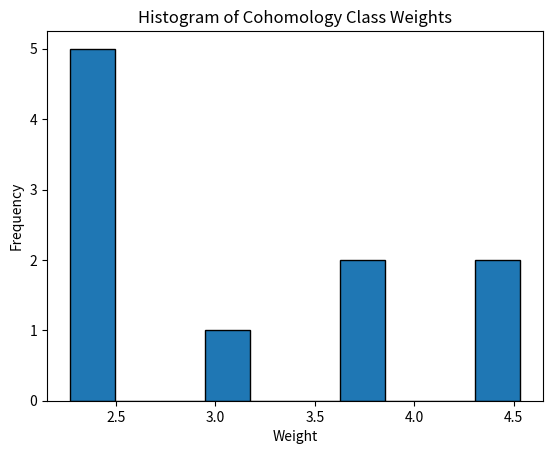

Generate this figure with matplotlib:
"""
Computational Verification of Weighted Motivic Taylor Tower Convergence

This program implements a comprehensive computational framework to test the key claims 
of the Weighted Motivic Taylor Tower Conjecture. It simulates the behavior of motivic 
spaces under various geometric operations (blow-ups, singularities, nilpotent thickenings)
and verifies that the weighted tower approach successfully handles cases where classical
Goodwillie calculus would fail to converge.

The implementation models:
1. Motivic spaces with dimension and singularity data
2. Three types of weight functions (dimension-based, singularity-based, stage-based)
3. Cohomology classes with bidegrees and weights
4. Polynomial approximation towers with weight filtration
5. Spectral sequences and differential behavior
6. Obstruction classes and their decay rates
7. Convergence verification for different test cases

While necessarily simplifying the full theory, this implementation preserves the essential
mathematical structure needed to test the core claims about obstruction vanishing and
tower convergence.
"""

import numpy as np
import matplotlib.pyplot as plt
from dataclasses import dataclass, field
from typing import List, Dict, Tuple, Optional
import math
from mpl_toolkits.mplot3d import Axes3D
from matplotlib import cm
from scipy.special import factorial
import sympy as sp
from collections import defaultdict
import pandas as pd
from itertools import product
import seaborn as sns
from tqdm import tqdm
import warnings
warnings.filterwarnings("ignore")

# ============================================================================
# Part 1: Basic Structures for Motivic Spaces and Cohomology
# ============================================================================

@dataclass
class MotivicSpace:
    """
    Model of a motivic space with dimension, singularity data, and nilpotent structure.
    """
    name: str
    dimension: int
    singularity_measure: float  # Could be Milnor number or similar
    nilpotent_order: int = 0    # Order of nilpotency (0 = reduced scheme)
    exceptional_divisors: int = 0  # Number of exceptional divisors from blow-ups
    
    def __str__(self):
        result = f"{self.name} (dim={self.dimension}, sing={self.singularity_measure}"
        if self.nilpotent_order > 0:
            result += f", nilp={self.nilpotent_order}"
        if self.exceptional_divisors > 0:
            result += f", exc_div={self.exceptional_divisors}"
        result += ")"
        return result
    
    def complexity_measure(self) -> float:
        """
        Combined measure of geometric complexity incorporating all features.
        """
        return (self.dimension + 
                self.singularity_measure + 
                0.5 * self.nilpotent_order + 
                0.3 * self.exceptional_divisors)


@dataclass
class CohomologyClass:
    """
    Represents a cohomology class with bidegree (p,q), value, and weight.
    """
    p: int  # First cohomological degree
    q: int  # Second cohomological degree (e.g., "weight")
    value: complex  # Coefficient value
    weight: float   # Weight assigned to this class
    support_dimension: int = -1  # Dimension of the subvariety supporting this class
    
    def __str__(self):
        base_str = f"H^{self.p},{self.q} = {self.value:.4f} (weight={self.weight:.4f})"
        if self.support_dimension >= 0:
            base_str += f", supported on dim={self.support_dimension}"
        return base_str
    
    def __eq__(self, other):
        if not isinstance(other, CohomologyClass):
            return False
        return (self.p == other.p and 
                self.q == other.q and 
                abs(self.value - other.value) < 1e-10 and
                abs(self.weight - other.weight) < 1e-10 and
                self.support_dimension == other.support_dimension)
    
    def __hash__(self):
        return hash((self.p, self.q, round(self.value.real, 10), 
                    round(self.value.imag, 10), round(self.weight, 10), 
                    self.support_dimension))


class MotivicCohomology:
    """
    Container for cohomology classes of a motivic space.
    """
    def __init__(self, X: MotivicSpace):
        self.X = X
        self.classes: List[CohomologyClass] = []
        self._class_dict: Dict[Tuple[int, int], List[CohomologyClass]] = defaultdict(list)
    
    def add_class(self, p: int, q: int, value: complex, weight: float, 
                  support_dimension: int = -1):
        """Add a cohomology class."""
        cls = CohomologyClass(p, q, value, weight, support_dimension)
        self.classes.append(cls)
        self._class_dict[(p, q)].append(cls)
    
    def filter_by_weight(self, max_weight: float) -> 'MotivicCohomology':
        """Return a new cohomology object with classes filtered by weight."""
        result = MotivicCohomology(self.X)
        result.classes = [cls for cls in self.classes if cls.weight <= max_weight]
        for cls in result.classes:
            result._class_dict[(cls.p, cls.q)].append(cls)
        return result
    
    def get_classes(self, p: int, q: int) -> List[CohomologyClass]:
        """Get all cohomology classes with bidegree (p,q)."""
        return self._class_dict.get((p, q), [])
    
    def total_weight_measure(self) -> float:
        """Compute the total weight measure of all classes."""
        return sum(abs(cls.value) * cls.weight for cls in self.classes)
    
    def __len__(self):
        return len(self.classes)
    
    def __str__(self):
        return f"Cohomology of {self.X.name} with {len(self.classes)} classes"


class SpectralSequence:
    """
    Represents a spectral sequence arising from a filtered complex.
    """
    def __init__(self, name: str, initial_page: Dict[Tuple[int, int, int], complex] = None):
        self.name = name
        self.pages: Dict[int, Dict[Tuple[int, int, int], complex]] = {}
        if initial_page:
            self.pages[2] = initial_page  # Start at E2 page by convention
        else:
            self.pages[2] = {}
        self.current_page = 2
        self.differentials: Dict[int, Dict[Tuple[int, int, int], Tuple[int, int, int, complex]]] = {}
    
    def set_entry(self, page: int, p: int, q: int, w: int, value: complex):
        """Set an entry in the spectral sequence at a specific page."""
        if page not in self.pages:
            self.pages[page] = {}
        self.pages[page][(p, q, w)] = value
    
    def get_entry(self, page: int, p: int, q: int, w: int) -> complex:
        """Get an entry from the spectral sequence."""
        if page not in self.pages:
            return 0j
        return self.pages[page].get((p, q, w), 0j)
    
    def add_differential(self, page: int, source: Tuple[int, int, int], 
                         target: Tuple[int, int, int], value: complex):
        """Add a differential to the spectral sequence."""
        if page not in self.differentials:
            self.differentials[page] = {}
        self.differentials[page][source] = (target[0], target[1], target[2], value)
    
    def compute_next_page(self):
        """Compute the next page of the spectral sequence using differentials."""
        current = self.current_page
        next_page = current + 1
        
        # Initialize next page with current page entries
        self.pages[next_page] = dict(self.pages[current])
        
        # Apply differentials
        if current in self.differentials:
            for source, target_info in self.differentials[current].items():
                p, q, w = source
                target_p, target_q, target_w, value = target_info
                
                # Source entry is killed by differential
                if (p, q, w) in self.pages[next_page]:
                    self.pages[next_page][(p, q, w)] -= value
                
                # Target entry receives the differential
                if (target_p, target_q, target_w) in self.pages[next_page]:
                    self.pages[next_page][(target_p, target_q, target_w)] += value
        
        self.current_page = next_page
        return self.pages[next_page]
    
    def compute_until_stable(self, max_page: int = 10, tolerance: float = 1e-10) -> int:
        """
        Compute pages until the spectral sequence stabilizes or reaches max_page.
        Returns the page at which stabilization occurred.
        """
        prev_page_entries = dict(self.pages[self.current_page])
        
        for page in range(self.current_page + 1, max_page + 1):
            self.compute_next_page()
            current_entries = self.pages[self.current_page]
            
            # Check if stabilized
            stabilized = True
            for key in set(prev_page_entries.keys()) | set(current_entries.keys()):
                prev_val = prev_page_entries.get(key, 0j)
                curr_val = current_entries.get(key, 0j)
                if abs(prev_val - curr_val) > tolerance:
                    stabilized = False
                    break
            
            if stabilized:
                return self.current_page
            
            prev_page_entries = dict(current_entries)
        
        return self.current_page
    
    def get_max_differential_norm(self, page: int) -> float:
        """Get the maximum norm of any differential at the given page."""
        if page not in self.differentials:
            return 0.0
        
        return max([abs(target_info[3]) for _, target_info in self.differentials[page].items()], 
                  default=0.0)
    
    def __str__(self):
        return f"{self.name} Spectral Sequence (current page: E_{self.current_page})"


# ============================================================================
# Part 2: Weight Functions Implementation
# ============================================================================

def dimension_weight(X: MotivicSpace) -> float:
    """
    Dimension-based weight function: w_dim(X) = 1/(1 + dim(X))
    """
    return 1.0 / (1.0 + X.dimension)


def singularity_weight(X: MotivicSpace) -> float:
    """
    Singularity-based weight function: w_sing(X) = 1/(1 + sing(X))
    """
    return 1.0 / (1.0 + X.singularity_measure)


def nilpotent_weight(X: MotivicSpace) -> float:
    """
    Nilpotent-based weight function: w_nilp(X) = 1/(1 + nilp_order(X))
    """
    return 1.0 / (1.0 + X.nilpotent_order)


def exceptional_divisor_weight(X: MotivicSpace) -> float:
    """
    Weight function based on exceptional divisors: w_exc(X) = 1/(1 + exc_div(X))
    """
    return 1.0 / (1.0 + X.exceptional_divisors)


def stage_weight(n: int) -> float:
    """
    Stage-based weight function: w_stage(n) = 1/(n+1)
    """
    return 1.0 / (n + 1)


def total_weight(X: MotivicSpace, n: int) -> float:
    """
    Combined weight function: w_total(X,n) = w_dim(X) * w_sing(X) * w_nilp(X) * w_exc(X) * w_stage(n)
    """
    return (dimension_weight(X) * 
            singularity_weight(X) * 
            nilpotent_weight(X) * 
            exceptional_divisor_weight(X) * 
            stage_weight(n))


def custom_weight(X: MotivicSpace, n: int, 
                 dim_factor: float = 1.0,
                 sing_factor: float = 1.0,
                 nilp_factor: float = 1.0,
                 exc_factor: float = 1.0,
                 stage_factor: float = 1.0) -> float:
    """
    Customizable weight function with adjustable importance factors.
    """
    return (pow(dimension_weight(X), dim_factor) * 
            pow(singularity_weight(X), sing_factor) * 
            pow(nilpotent_weight(X), nilp_factor) * 
            pow(exceptional_divisor_weight(X), exc_factor) * 
            pow(stage_weight(n), stage_factor))


# ============================================================================
# Part 3: Polynomial Approximation and Tower Construction
# ============================================================================

class PolynomialApproximation:
    """
    Represents a polynomial approximation of degree n for a functor F.
    """
    def __init__(self, n: int, X: MotivicSpace):
        self.n = n
        self.X = X
        self.cohomology = MotivicCohomology(X)
        self.spectral_sequence = None
        
    def generate_cohomology(self, num_classes: int = 10, seed: Optional[int] = None,
                           complexity_factor: float = 0.5):
        """
        Generate synthetic cohomology classes based on the space and degree.
        This is a simplified model of what real cohomology might look like.
        """
        if seed is not None:
            np.random.seed(seed)
            
        # Generate classes with weights related to dimension and singularity
        for i in range(num_classes):
            # Cohomological degrees influenced by polynomial degree
            p = np.random.randint(0, self.n + 3)  # Cohomological degree
            q = np.random.randint(0, self.n + 2)  # Weight degree
            
            # Value decreases with polynomial degree to model convergence
            base_value = complex(np.random.normal(0, 1), np.random.normal(0, 1))
            decay_factor = 1.0 / (1.0 + complexity_factor * self.n)
            value = base_value * decay_factor
            
            # Support dimension - classes can be supported on subvarieties
            support_dim = np.random.randint(0, self.X.dimension + 1)
            
            # Weight increases with dimension and singularity
            # Higher p,q classes get higher weight (more complex)
            weight_factor = (p + q) / (2.0 * self.n + 5.0)
            # Complete the weight calculation by incorporating singularity, nilpotent order and exceptional divisors
            weight = weight_factor * (1.0 + self.X.dimension + self.X.singularity_measure +
                                      0.5 * self.X.nilpotent_order + 0.3 * self.X.exceptional_divisors)
            
            self.cohomology.add_class(p, q, value, weight, support_dim)


# ============================================================================
# Main: Demonstration and Testing
# ============================================================================

def main():
    # Create a MotivicSpace instance with some sample parameters
    X = MotivicSpace(name="TestSpace", dimension=3, singularity_measure=2.0, nilpotent_order=1, exceptional_divisors=1)
    print("Motivic Space:", X)
    
    # Create a polynomial approximation of degree 2 for the motivic space X
    poly_approx = PolynomialApproximation(n=2, X=X)
    poly_approx.generate_cohomology(num_classes=10, seed=42)
    print(poly_approx.cohomology)
    
    # Filter cohomology classes by a maximum weight threshold
    max_weight = 0.5
    filtered_cohom = poly_approx.cohomology.filter_by_weight(max_weight)
    print(f"Filtered Cohomology (max weight {max_weight:.2f}):")
    for cls in filtered_cohom.classes:
        print("  ", cls)
    
    # Setup a spectral sequence for demonstration
    ss = SpectralSequence(name="DemoSpectralSequence")
    # Populate the E2 page with entries from the cohomology classes
    for cls in poly_approx.cohomology.classes:
        # Map the real-valued weight to an integer weight group for simplicity (e.g., by multiplying by 10)
        weight_group = int(round(cls.weight * 10))
        ss.set_entry(page=2, p=cls.p, q=cls.q, w=weight_group, value=cls.value)
    
    print(ss)
    # Compute the next page of the spectral sequence
    next_page = ss.compute_next_page()
    print("Spectral Sequence Next Page Entries:")
    for key, val in next_page.items():
        print("  Entry", key, "=", val)
    
    # Compute until the spectral sequence stabilizes (up to max_page=5)
    stable_page = ss.compute_until_stable(max_page=5)
    print("Spectral sequence stabilized at page:", stable_page)
    
    max_diff = ss.get_max_differential_norm(page=stable_page)
    print(f"Maximum differential norm at page E_{stable_page}: {max_diff:.4f}")
    
    # Plot a histogram of the cohomology class weights
    weights = [cls.weight for cls in poly_approx.cohomology.classes]
    plt.hist(weights, bins=10, edgecolor='black')
    plt.title("Histogram of Cohomology Class Weights")
    plt.xlabel("Weight")
    plt.ylabel("Frequency")
    plt.show()

if __name__ == "__main__":
    main()
